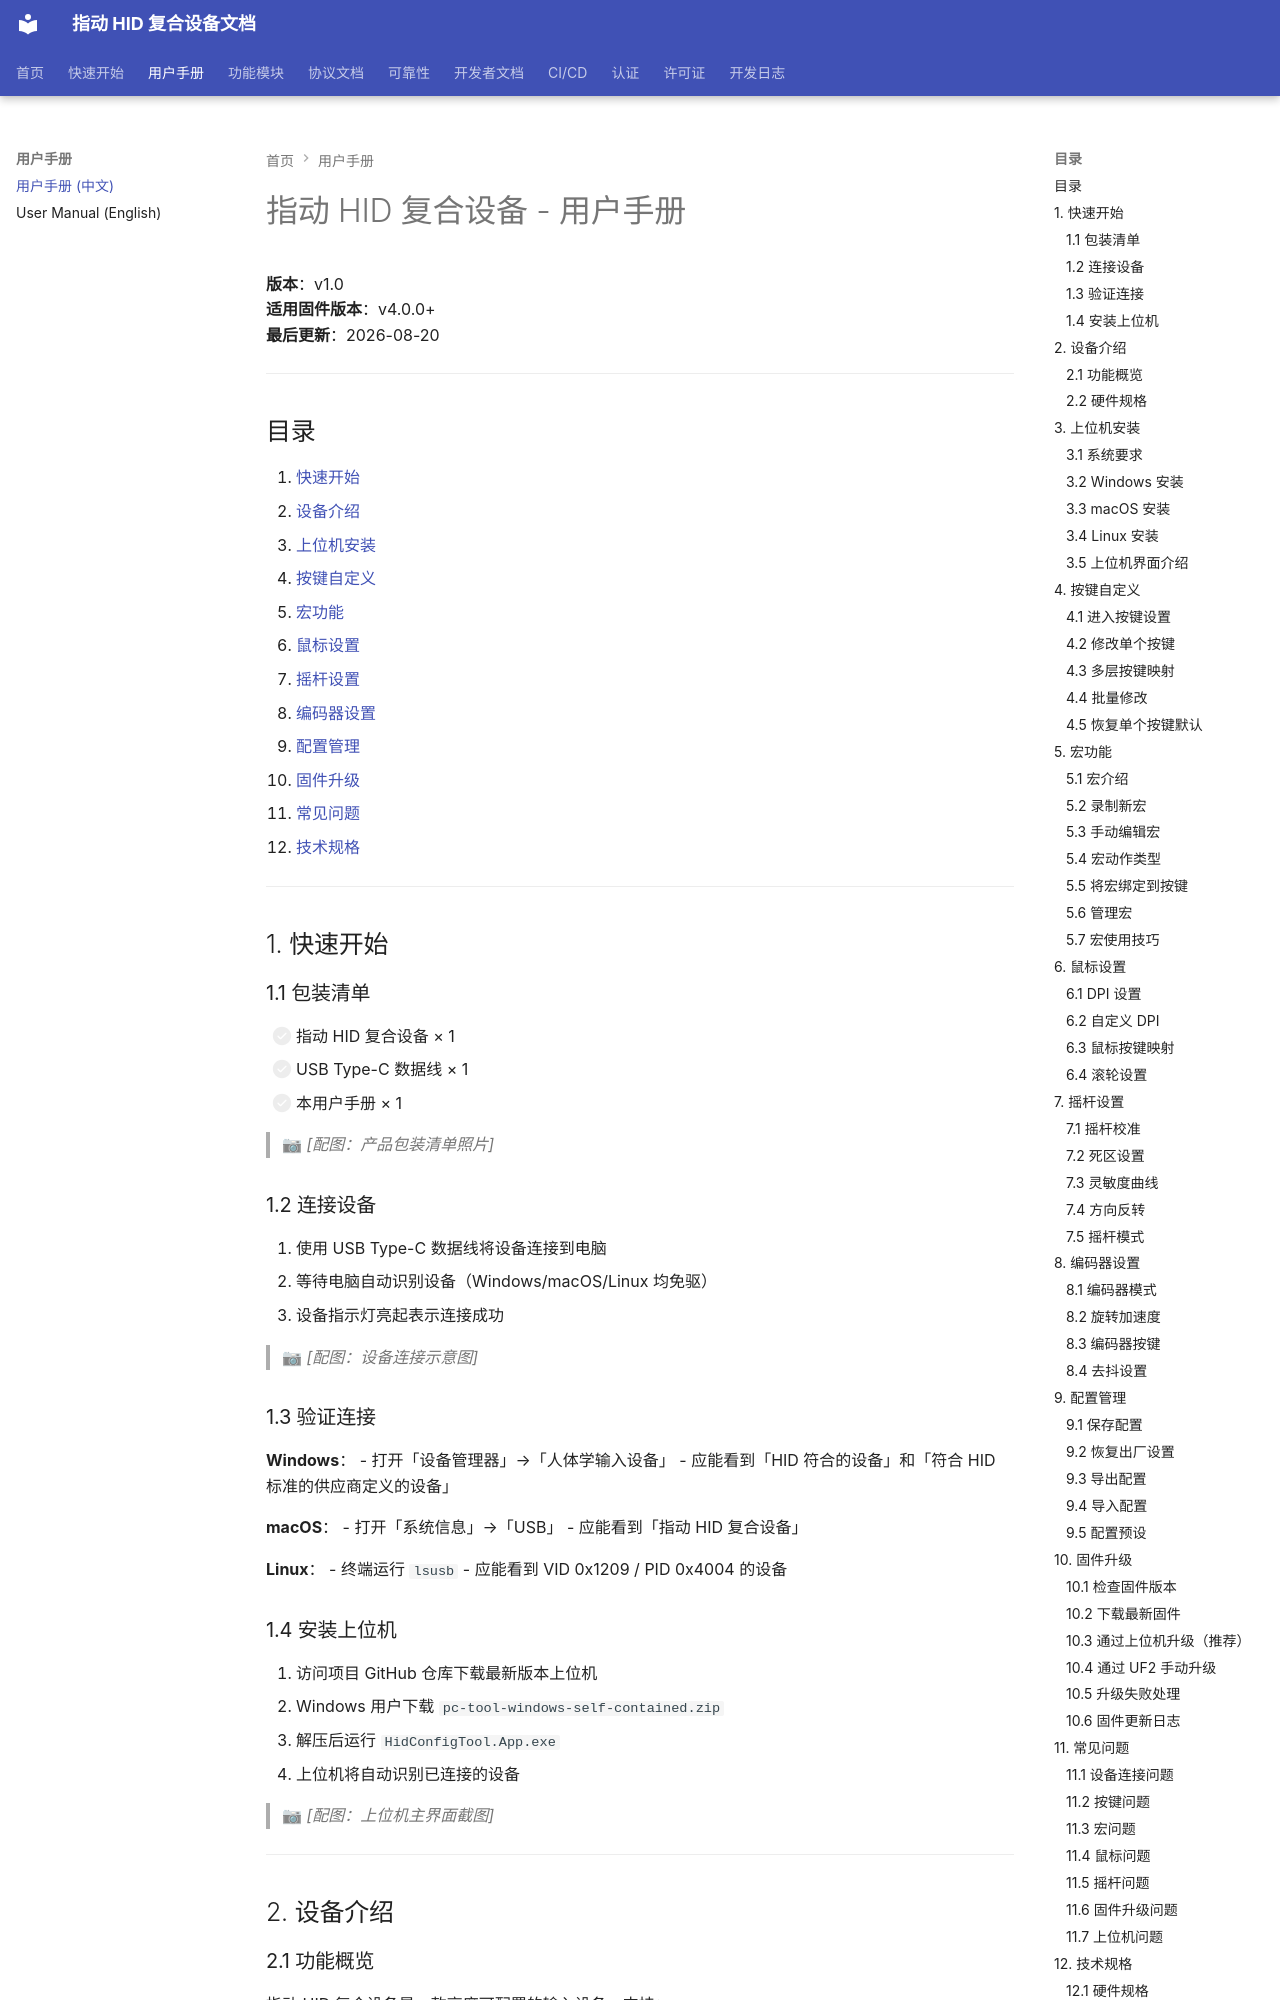

repository: JYW-zero/pico_hid_composite · page: user_manual/用户手册_zh-CN/index.html · generator: mkdocs

# 指动 HID 复合设备 - 用户手册

**版本**：v1.0  
**适用固件版本**：v4.0.0+  
**最后更新**：2026-08-20

---

## 目录

1. [快速开始](#1-快速开始)
2. [设备介绍](#2-设备介绍)
3. [上位机安装](#3-上位机安装)
4. [按键自定义](#4-按键自定义)
5. [宏功能](#5-宏功能)
6. [鼠标设置](#6-鼠标设置)
7. [摇杆设置](#7-摇杆设置)
8. [编码器设置](#8-编码器设置)
9. [配置管理](#9-配置管理)
10. [固件升级](#10-固件升级)
11. [常见问题](#11-常见问题)
12. [技术规格](#12-技术规格)

---

## 1. 快速开始

### 1.1 包装清单

- [ ] 指动 HID 复合设备 × 1
- [ ] USB Type-C 数据线 × 1
- [ ] 本用户手册 × 1

> 📷 *[配图：产品包装清单照片]*

### 1.2 连接设备

1. 使用 USB Type-C 数据线将设备连接到电脑
2. 等待电脑自动识别设备（Windows/macOS/Linux 均免驱）
3. 设备指示灯亮起表示连接成功

> 📷 *[配图：设备连接示意图]*

### 1.3 验证连接

**Windows**：
- 打开「设备管理器」→「人体学输入设备」
- 应能看到「HID 符合的设备」和「符合 HID 标准的供应商定义的设备」

**macOS**：
- 打开「系统信息」→「USB」
- 应能看到「指动 HID 复合设备」

**Linux**：
- 终端运行 `lsusb`
- 应能看到 VID 0x1209 / PID 0x4004 的设备

### 1.4 安装上位机

1. 访问项目 GitHub 仓库下载最新版本上位机
2. Windows 用户下载 `pc-tool-windows-self-contained.zip`
3. 解压后运行 `HidConfigTool.App.exe`
4. 上位机将自动识别已连接的设备

> 📷 *[配图：上位机主界面截图]*

---

## 2. 设备介绍
